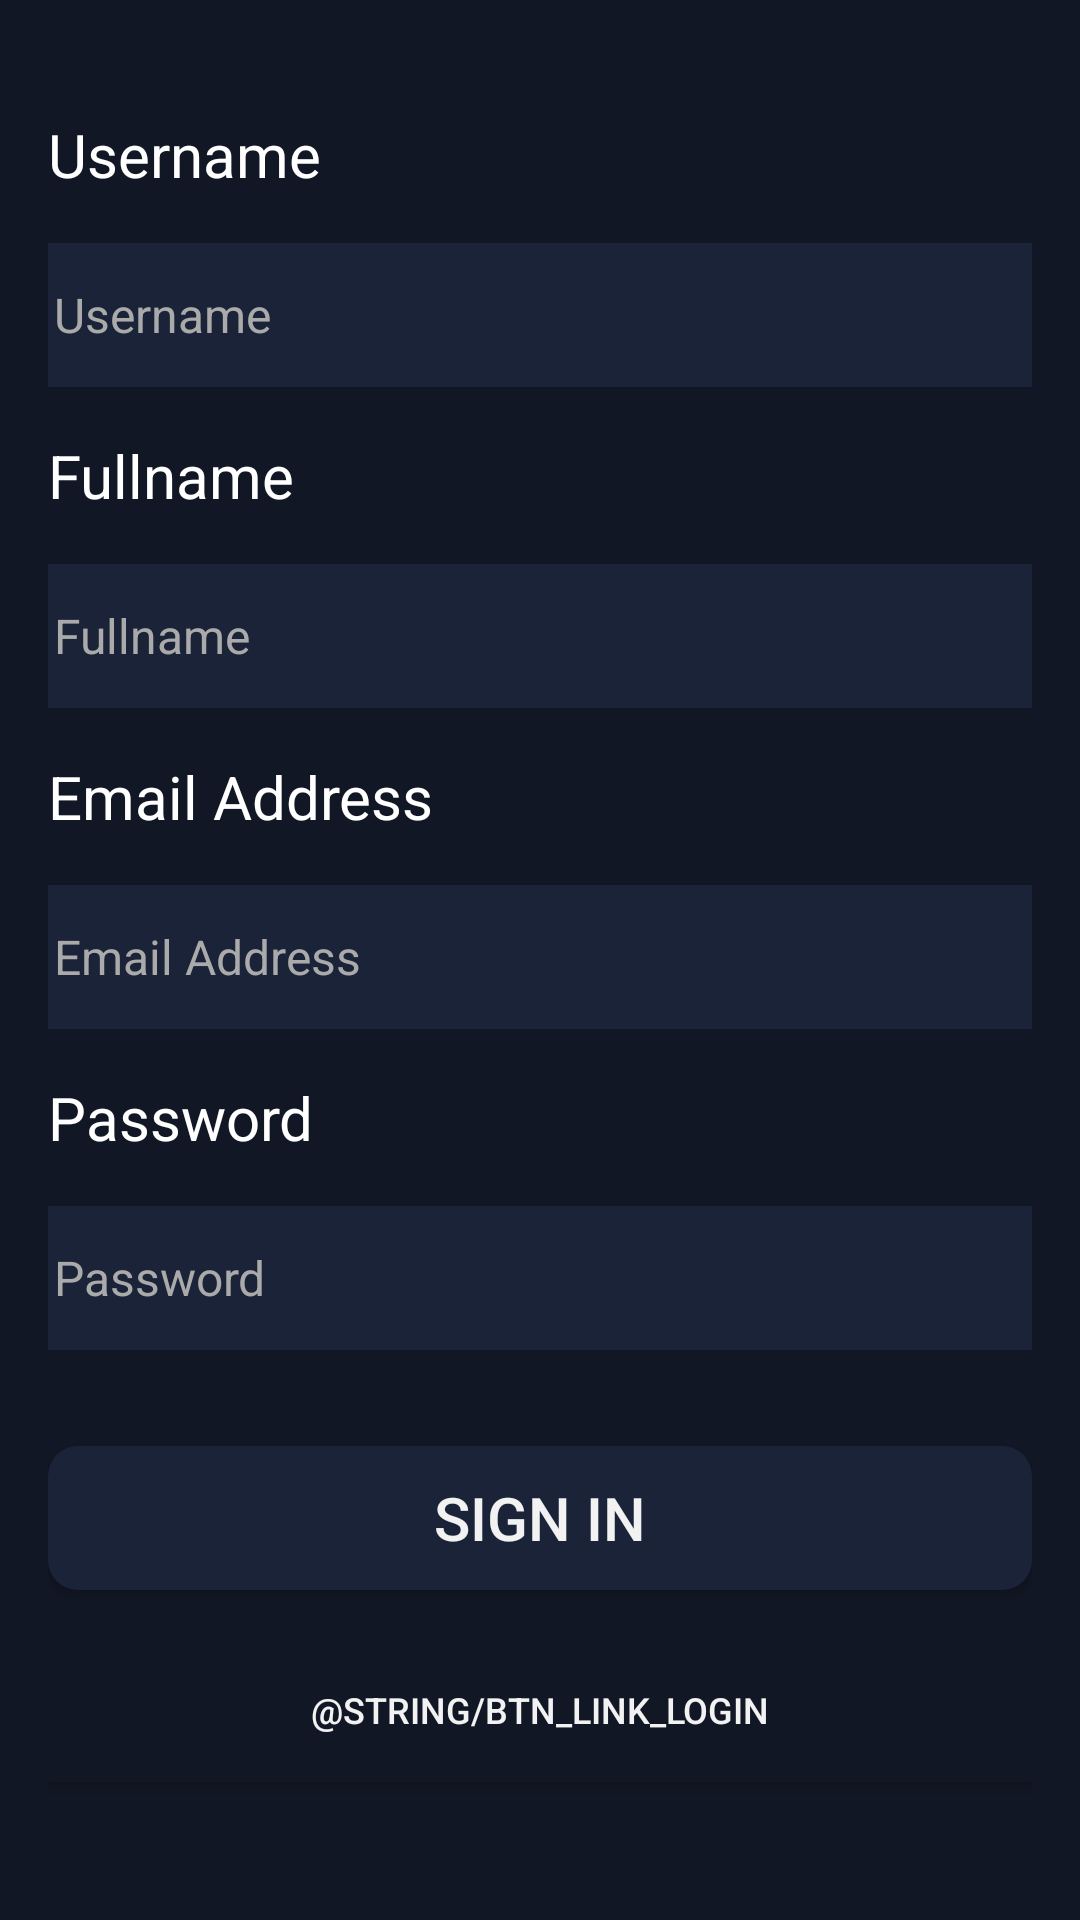

Write the Android layout XML for this screen, with the resource values it uses.
<!-- AndroidManifest.xml: activity theme Theme.MaterialComponents.Light.DarkActionBar -->
<!-- res/layout/activity_register.xml -->
<?xml version="1.0" encoding="utf-8"?>
<androidx.constraintlayout.widget.ConstraintLayout
    xmlns:android="http://schemas.android.com/apk/res/android"
    xmlns:app="http://schemas.android.com/apk/res-auto"
    xmlns:tools="http://schemas.android.com/tools"
    android:layout_width="match_parent"
    android:layout_height="match_parent"
    android:background="@color/background_primary"
    tools:context=".RegisterActivity">

    <androidx.constraintlayout.widget.ConstraintLayout
        android:id="@+id/frameLayout2"
        android:layout_width="0dp"
        android:layout_height="wrap_content"
        android:layout_marginStart="16dp"
        android:layout_marginTop="8dp"
        android:layout_marginEnd="16dp"
        android:layout_marginBottom="16dp"
        app:layout_constraintBottom_toBottomOf="parent"
        app:layout_constraintEnd_toEndOf="parent"
        app:layout_constraintStart_toStartOf="parent"
        app:layout_constraintTop_toTopOf="parent">

        <TextView
            android:id="@+id/tv_label_username"
            android:layout_width="0dp"
            android:layout_height="wrap_content"
            android:layout_marginTop="16dp"
            android:text="@string/label_username"
            android:textColor="@color/white"
            android:textSize="20sp"
            app:layout_constraintEnd_toEndOf="parent"
            app:layout_constraintStart_toStartOf="parent"
            app:layout_constraintTop_toTopOf="parent" />

        <EditText
            android:id="@+id/input_register_username"
            android:layout_width="0dp"
            android:layout_height="wrap_content"
            android:layout_marginTop="16dp"
            android:background="@color/background_secondary"
            android:ems="10"
            android:hint="@string/label_username"
            android:importantForAutofill="no"
            android:inputType="text"
            android:minHeight="48dp"
            android:padding="2dp"
            android:textColor="@color/white"
            android:textColorHint="@android:color/darker_gray"
            android:textSize="16sp"
            app:layout_constraintEnd_toEndOf="parent"
            app:layout_constraintStart_toStartOf="parent"
            app:layout_constraintTop_toBottomOf="@+id/tv_label_username"
            tools:ignore="DuplicateSpeakableTextCheck,DuplicateSpeakableTextCheck" />

        <TextView
            android:id="@+id/tv_label_fullname"
            android:layout_width="0dp"
            android:layout_height="wrap_content"
            android:layout_marginTop="16dp"
            android:text="@string/label_fullname"
            android:textColor="@color/white"
            android:textSize="20sp"
            app:layout_constraintEnd_toEndOf="parent"
            app:layout_constraintStart_toStartOf="parent"
            app:layout_constraintTop_toBottomOf="@+id/input_register_username" />

        <EditText
            android:id="@+id/input_register_fullname"
            android:layout_width="0dp"
            android:layout_height="wrap_content"
            android:layout_marginTop="16dp"
            android:background="@color/background_secondary"
            android:ems="10"
            android:hint="@string/label_fullname"
            android:importantForAutofill="no"
            android:inputType="text"
            android:minHeight="48dp"
            android:padding="2dp"
            android:textColor="@color/white"
            android:textColorHint="@android:color/darker_gray"
            android:textSize="16sp"
            app:layout_constraintEnd_toEndOf="parent"
            app:layout_constraintStart_toStartOf="parent"
            app:layout_constraintTop_toBottomOf="@+id/tv_label_fullname"
            tools:ignore="DuplicateSpeakableTextCheck,DuplicateSpeakableTextCheck" />

        <TextView
            android:id="@+id/tv_label_email"
            android:layout_width="0dp"
            android:layout_height="wrap_content"
            android:layout_marginTop="16dp"
            android:text="@string/label_email"
            android:textColor="@color/white"
            android:textSize="20sp"
            app:layout_constraintEnd_toEndOf="parent"
            app:layout_constraintStart_toStartOf="parent"
            app:layout_constraintTop_toBottomOf="@+id/input_register_fullname" />

        <EditText
            android:id="@+id/input_register_email"
            android:layout_width="0dp"
            android:layout_height="wrap_content"
            android:layout_marginTop="16dp"
            android:background="@color/background_secondary"
            android:ems="10"
            android:hint="@string/label_email"
            android:importantForAutofill="no"
            android:inputType="textEmailAddress"
            android:minHeight="48dp"
            android:padding="2dp"
            android:textColor="@color/white"
            android:textColorHint="@android:color/darker_gray"
            android:textSize="16sp"
            app:layout_constraintEnd_toEndOf="parent"
            app:layout_constraintStart_toStartOf="parent"
            app:layout_constraintTop_toBottomOf="@+id/tv_label_email"
            tools:ignore="DuplicateSpeakableTextCheck,DuplicateSpeakableTextCheck" />

        <TextView
            android:id="@+id/tv_label_password"
            android:layout_width="0dp"
            android:layout_height="wrap_content"
            android:layout_marginTop="16dp"
            android:text="@string/label_password"
            android:textColor="@color/white"
            android:textSize="20sp"
            app:layout_constraintEnd_toEndOf="parent"
            app:layout_constraintHorizontal_bias="0.0"
            app:layout_constraintStart_toStartOf="parent"
            app:layout_constraintTop_toBottomOf="@+id/input_register_email" />

        <EditText
            android:id="@+id/input_register_password"
            android:layout_width="0dp"
            android:layout_height="wrap_content"
            android:layout_marginTop="16dp"
            android:background="@color/background_secondary"
            android:ems="10"
            android:hint="@string/label_password"
            android:importantForAutofill="no"
            android:inputType="textPassword"
            android:minHeight="48dp"
            android:padding="2dp"
            android:textColor="@color/white"
            android:textColorHint="@android:color/darker_gray"
            android:textSize="16sp"
            app:layout_constraintEnd_toEndOf="parent"
            app:layout_constraintHorizontal_bias="0.0"
            app:layout_constraintStart_toStartOf="parent"
            app:layout_constraintTop_toBottomOf="@+id/tv_label_password"
            tools:ignore="DuplicateSpeakableTextCheck" />

        <androidx.appcompat.widget.AppCompatButton
            android:id="@+id/btn_register"
            android:layout_width="0dp"
            android:layout_height="wrap_content"
            android:layout_marginTop="32dp"
            android:background="@drawable/round_full_corner"
            android:minHeight="48dp"
            android:padding="2dp"
            android:text="@string/btn_login"
            android:textColor="@color/text_primary"
            android:textSize="20sp"
            app:itemIconTint="@drawable/item_selector"
            app:itemTextColor="@drawable/item_selector"
            app:layout_constraintEnd_toEndOf="parent"
            app:layout_constraintStart_toStartOf="parent"
            app:layout_constraintTop_toBottomOf="@+id/input_register_password" />

        <androidx.appcompat.widget.AppCompatButton
            android:id="@+id/btn_link_login"
            android:layout_width="0dp"
            android:layout_height="wrap_content"
            android:layout_marginTop="16dp"
            android:layout_marginBottom="16dp"
            android:background="@color/background_primary"
            android:minHeight="48dp"
            android:padding="2dp"
            android:text="@string/btn_link_login"
            android:textColor="@color/text_primary"
            android:textSize="12sp"
            app:itemIconTint="@drawable/item_selector"
            app:itemTextColor="@drawable/item_selector"
            app:layout_constraintBottom_toBottomOf="parent"
            app:layout_constraintEnd_toEndOf="parent"
            app:layout_constraintStart_toStartOf="parent"
            app:layout_constraintTop_toBottomOf="@+id/btn_register" />

    </androidx.constraintlayout.widget.ConstraintLayout>

</androidx.constraintlayout.widget.ConstraintLayout>
<!-- resources referenced by this layout -->
<resources>
  <color name="background_primary">#FF121725</color>
  <color name="background_secondary">#FF1B2339</color>
  <color name="text_primary">#FFF2F2F2</color>
  <color name="white">#FFFFFFFF</color>
  <!-- drawable item_selector (drawable) -->
  <?xml version="1.0" encoding="utf-8"?>
  <selector xmlns:android="http://schemas.android.com/apk/res/android">
  
      <item android:state_pressed="true" android:color="@color/action"/>
      <item android:state_checked="true" android:color="@color/action"/>
      <item android:color="@color/text_primary"/>
  
  </selector>
  <!-- drawable round_full_corner (drawable) -->
  <?xml version="1.0" encoding="utf-8"?>
  <selector xmlns:android="http://schemas.android.com/apk/res/android">
      <item android:state_pressed="false">
          <shape android:shape="rectangle">
  
              <solid android:color="@color/background_secondary"/>
              <corners android:radius="10dp"/>
  
          </shape>
      </item>
      <item android:state_pressed="true">
          <shape android:shape="rectangle">
  
              <solid android:color="@color/background_secondary_press"/>
              <corners android:radius="10dp"/>
  
          </shape>
      </item>
  </selector>
  <string name="btn_link_login">Sudah punya akun? Masuk disini</string>
  <string name="btn_login">Sign In</string>
  <string name="label_email">Email Address</string>
  <string name="label_fullname">Fullname</string>
  <string name="label_password">Password</string>
  <string name="label_username">Username</string>
  <color name="action">#FFFC7148</color>
  <color name="background_secondary_press">#FF482e4a</color>
</resources>
